Run: headless pygame with SDL's dummy video driver; simulated clock (each Clock.tick advances the game by its frame time, no real sleeping); random seed 0; keys injected as events and as key.get_pressed() state; no mouse input.
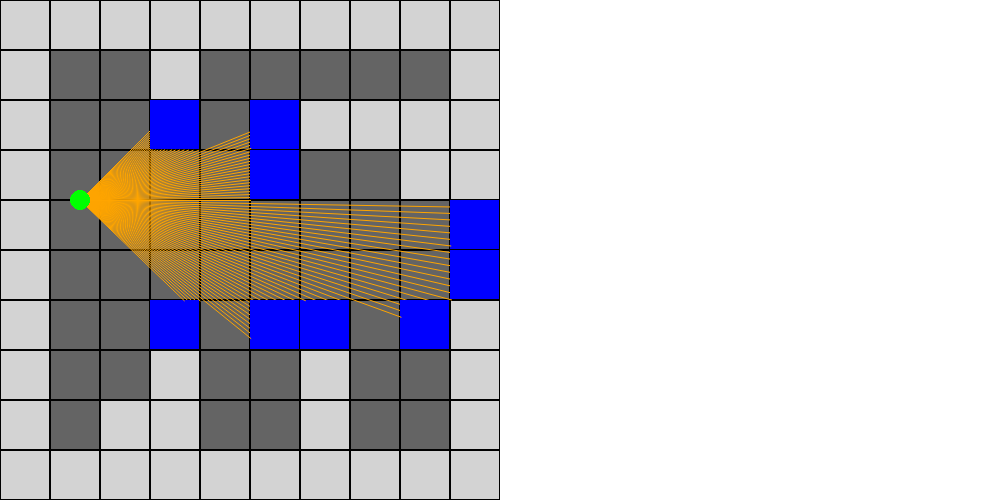
Frame 1 of 4 · flips 1–60 · no input
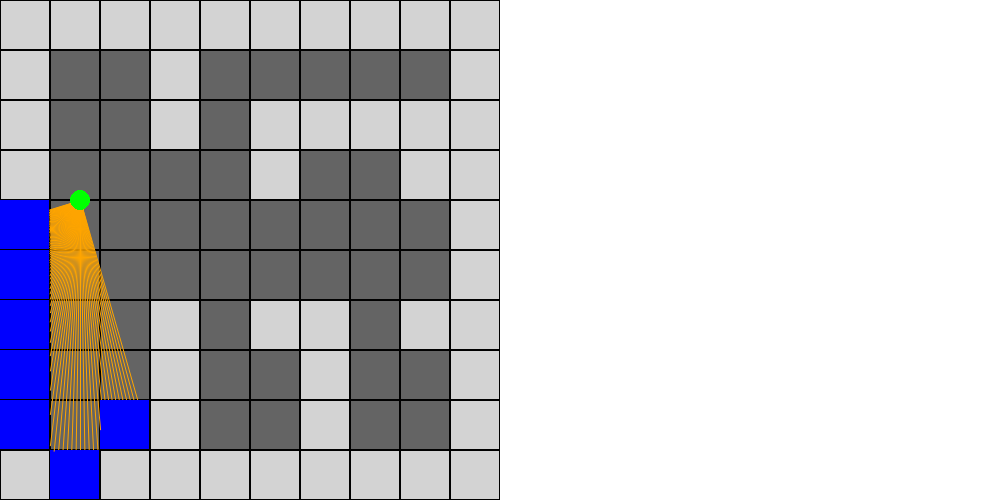
Frame 2 of 4 · flips 61–180 · tapped SPACE, RETURN · held RIGHT (→), D
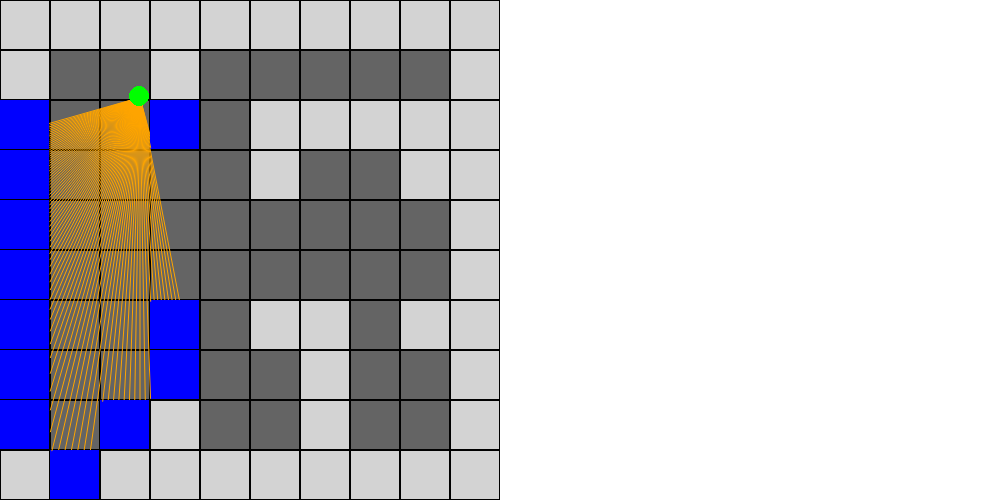
Frame 3 of 4 · flips 181–300 · held DOWN (↓), S
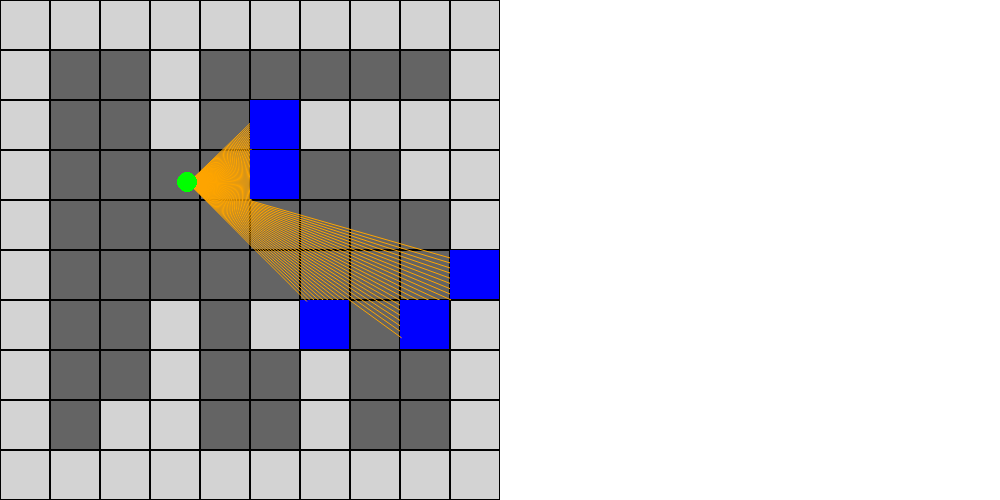
Frame 4 of 4 · flips 301–420 · held LEFT (←), A, UP (↑), W

The pygame program that drew these frames:

import math
import pygame

MAP = [
    [1,1,1,1,1,1,1,1,1,1],
    [1,0,0,1,0,0,0,0,0,1],
    [1,0,0,1,0,1,1,1,1,1],
    [1,0,0,0,0,1,0,0,1,1],
    [1,0,0,0,0,0,0,0,0,1],
    [1,0,0,0,0,0,0,0,0,1],
    [1,0,0,1,0,1,1,0,1,1],
    [1,0,0,1,0,0,1,0,0,1],
    [1,0,1,1,0,0,1,0,0,1],
    [1,1,1,1,1,1,1,1,1,1],
]

L = 50
STEPS = 1

pygame.init()
pygame.display.set_caption("raycastings")
screen = pygame.display.set_mode((1000,500))
running = True

player_x = 80
player_y = 200
player_angle = 225

def map():
    y = 0 
    for i in MAP:
        x = 0
        for j in i:
            pygame.draw.rect(screen, "lightgray" if j == 1 else (100, 100, 100), pygame.Rect(x,y,L,L))
            pygame.draw.rect(screen,"black",pygame.Rect(x,y,L,L),1)
            x += L
        del x
        y += L
    del y

def rays():
    for angle in range(90):
        for depth in range(500):
            target_x = player_x - math.sin(math.radians(player_angle+angle)) * depth
            target_y = player_y + math.cos(math.radians(player_angle+angle)) * depth

            col = int(target_x / L)
            row = int(target_y / L)

            if MAP[row][col] == 1:
                pygame.draw.rect(screen, "blue", (col * L,row * L,L-1,L-1))
                pygame.draw.aaline(screen, "orange", (player_x, player_y), (target_x, target_y))
                break



while running:
    screen.fill("white")

    map()
    rays()

    # for angle in range(player_angle,player_angle + 90 + 1):
    #     target_x = player_x - math.sin((math.radians(angle))) * 500
    #     target_y = player_y + math.cos((math.radians(angle))) * 500
    #     pygame.draw.aaline(screen, "yellow", (player_x, player_y),(target_x, target_y),1)


    player = pygame.draw.circle(screen, "green", (player_x,player_y),10)

    for event in pygame.event.get():
        if event.type == pygame.QUIT:
            running = False

    keys = pygame.key.get_pressed()
    if keys[pygame.K_UP]:
        player_x += -math.sin(math.radians(player_angle + 45)) * STEPS
        player_y += math.cos(math.radians(player_angle + 45)) * STEPS
    if keys[pygame.K_DOWN]:
        player_x -= -math.sin(math.radians(player_angle + 45)) * STEPS
        player_y -= math.cos(math.radians(player_angle + 45)) * STEPS
    if keys[pygame.K_RIGHT]:
        player_angle += STEPS
    if keys[pygame.K_LEFT]:
        player_angle -= STEPS

    pygame.display.flip()

pygame.quit()
